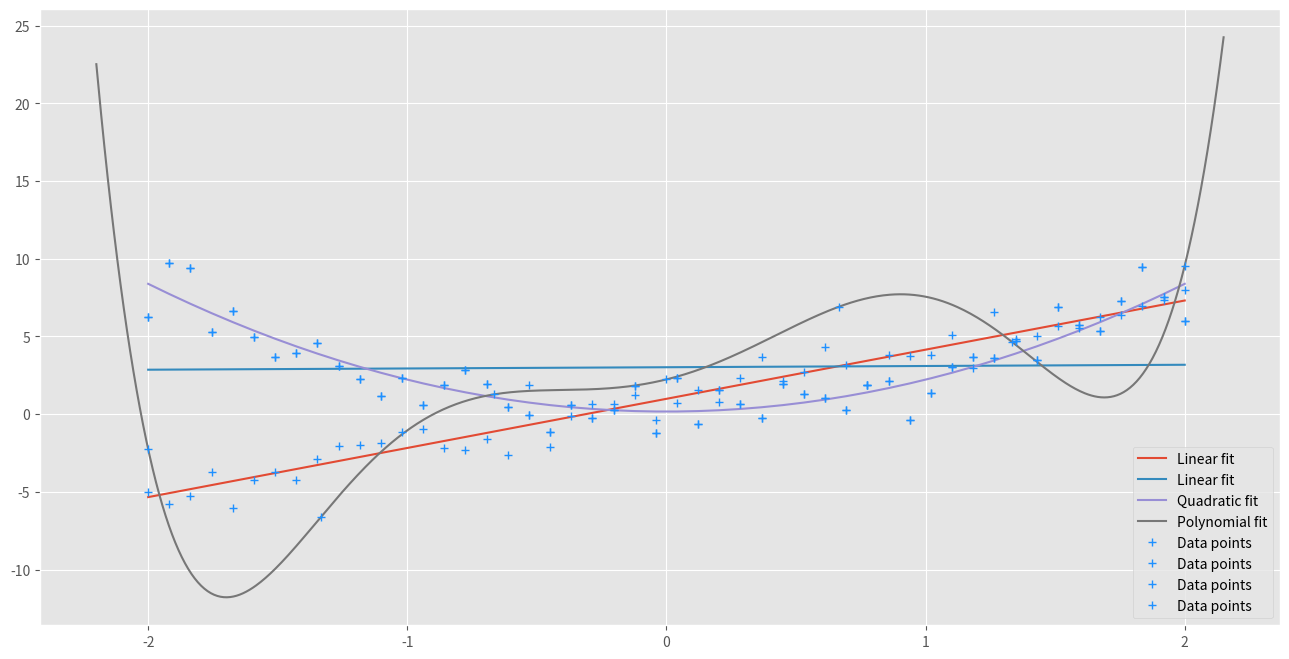

Generate this figure with matplotlib:
import numpy as np

import matplotlib as mpl
import matplotlib.pyplot as plt

import scipy.optimize as opt

plt.rcParams['figure.figsize'] = (16.0, 8.0)
plt.style.use('ggplot')

# Model or function we want to fit
def linear(x, intercept, slope):
    return intercept + slope * x

n_sample = 50
err = 1

# Generate example data
x = np.linspace(-2, 2, n_sample)
y = 1 + 3 * x
yerr = np.random.normal(0, err, size=n_sample)
y = y + yerr

# Linear fit
params, cov = opt.curve_fit(linear, x, y, absolute_sigma=err)

# Show results
print(f'intercept={params[0]:.2f}, slope={params[1]:.2f}')
plt.errorbar(x, y, err, marker='+', linewidth=0, elinewidth=0, color='dodgerblue', label='Data points');
plt.plot(x, linear(x, *params), label='Linear fit')
plt.legend();

n_sample = 50
err = 1

# Generate example data (quadratic)
x = np.linspace(-2, 2, n_sample)
y = 2 * x**2
yerr = np.random.normal(0, err, size=n_sample)
y = y + yerr

# Linear fit
params, cov = opt.curve_fit(linear, x, y, absolute_sigma=err)
print(f'intercept={params[0]:.2f}, slope={params[1]:.2f}')

# Show results
plt.errorbar(x, y, err, marker='+', linewidth=0, elinewidth=0, color='dodgerblue', label='Data points');
plt.plot(x, linear(x, *params), label='Linear fit')
plt.legend();

def quadratic(x, a, b):
    return a + b * x**2

# Quadratic fit to the data
params, cov = opt.curve_fit(quadratic, x, y, absolute_sigma=err)

# Show results
print(f'a={params[0]:.2f}, b={params[1]:.2f}')
plt.errorbar(x, y, err, marker='+', linewidth=0, elinewidth=0, color='dodgerblue', label='Data points');
plt.plot(x, quadratic(x, *params), label='Quadratic fit')
plt.legend();

def poly6(x, a, b, c, d, e, f, g):
    return a + b * x + c * x**2 + d * x**3 + e * x**4 + f * x**5 + g * x**6

# Generate data
n_sample = 7
err = 3

# Generation of data
x = np.linspace(-2, 2, n_sample)
y = 1 + 3 * x  # Linear function!
yerr = np.random.normal(0, err, size=n_sample)
y = y + yerr

# Plot data
plt.errorbar(x, y, err, marker='+', linewidth=0, elinewidth=0, color='dodgerblue', label='Data points');

# Linear fit
if False:
    params1, cov1 = opt.curve_fit(linear, x, y, absolute_sigma=err)
    plt.plot(x, linear(x, *params1), label='Linear fit')

# Polynomial fit
if True:
    params2, cov2 = opt.curve_fit(poly6, x, y, absolute_sigma=err)
    x_res = np.linspace(-2.2, 2.15, n_sample * 100)
    plt.plot(x_res, poly6(x_res, *params2), label='Polynomial fit')

# Add new data points
if False:
    x_new = np.array([-2.5, -1,-0.5,0,1])
    y_new = 1 + 3 * x_new
    yerr_new = np.random.normal(0, err, size=5)
    y_new = y_new + yerr_new
    plt.scatter(x_new, y_new, marker='*', s=150, color='orange', label='New data');

plt.legend();